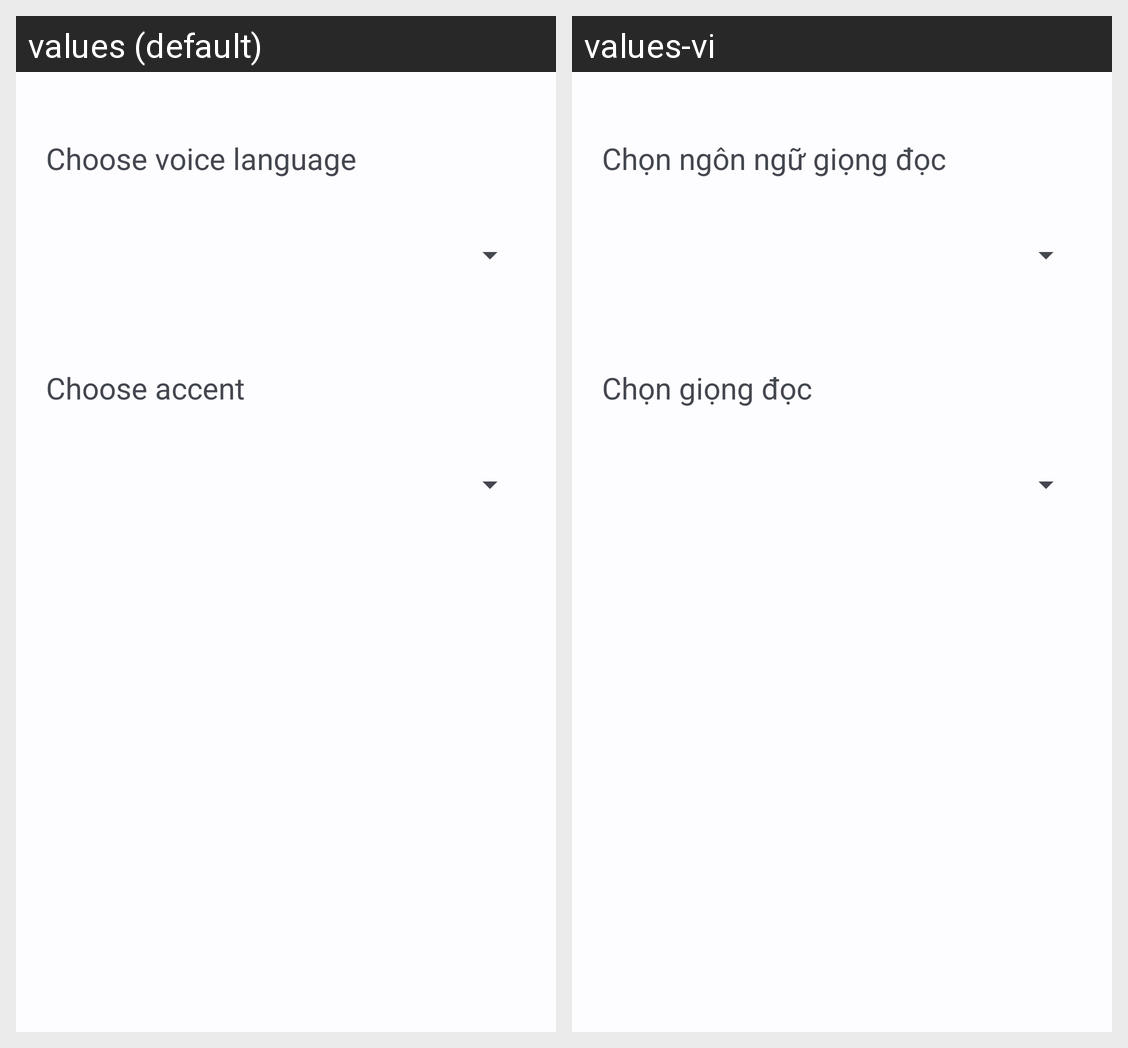

This grid shows one Android layout under two languages. Give, for every string resource on the screen, its name, the default text and each shown locale's text.
Android screen res/layout/fragment_settings.xml rendered under 2 locales, left to right: values (default), values-vi. Device: Nexus 5 (rendered at 1080×1920; each locale shown at half size, 540×960, under a caption strip naming it); theme Theme.MoneySense.
Strings drawn on this screen, with the default value and each locale's value (text and hints the layout hard-codes, and strings that could not be matched under every locale, appear in the picture but are not listed):

voice_language
  values: Choose voice language
  values-vi: Chọn ngôn ngữ giọng đọc

tts_accent
  values: Choose accent
  values-vi: Chọn giọng đọc
